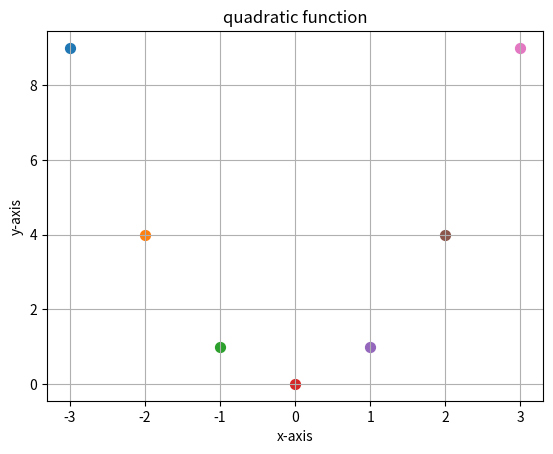

Reproduce this figure in Python.
#Three lines to make our compiler able to draw:
import sys
import math
import matplotlib.pyplot as plt


#X={-3,-2,-1,0,1,2,3}
#X=range(-3,4)
X=[-3,-2,-1,0,1,2,3]


def quadratic(x):
    return x*x


# get the projections or f(x)
#fx=set()
fx=[]

plt.title("quadratic function")
plt.xlabel("x-axis")
plt.ylabel("y-axis")

for x in X:
    #fx.add(quadratic(x))
    fx.insert(0,quadratic(x))
    plt.scatter([x],[quadratic(x)],s=50)


plt.grid()
print('X=',X)
print('f(x)=',fx)
plt.show()


#Two  lines to make our compiler able to draw:
plt.savefig(sys.stdout.buffer)
sys.stdout.flush()